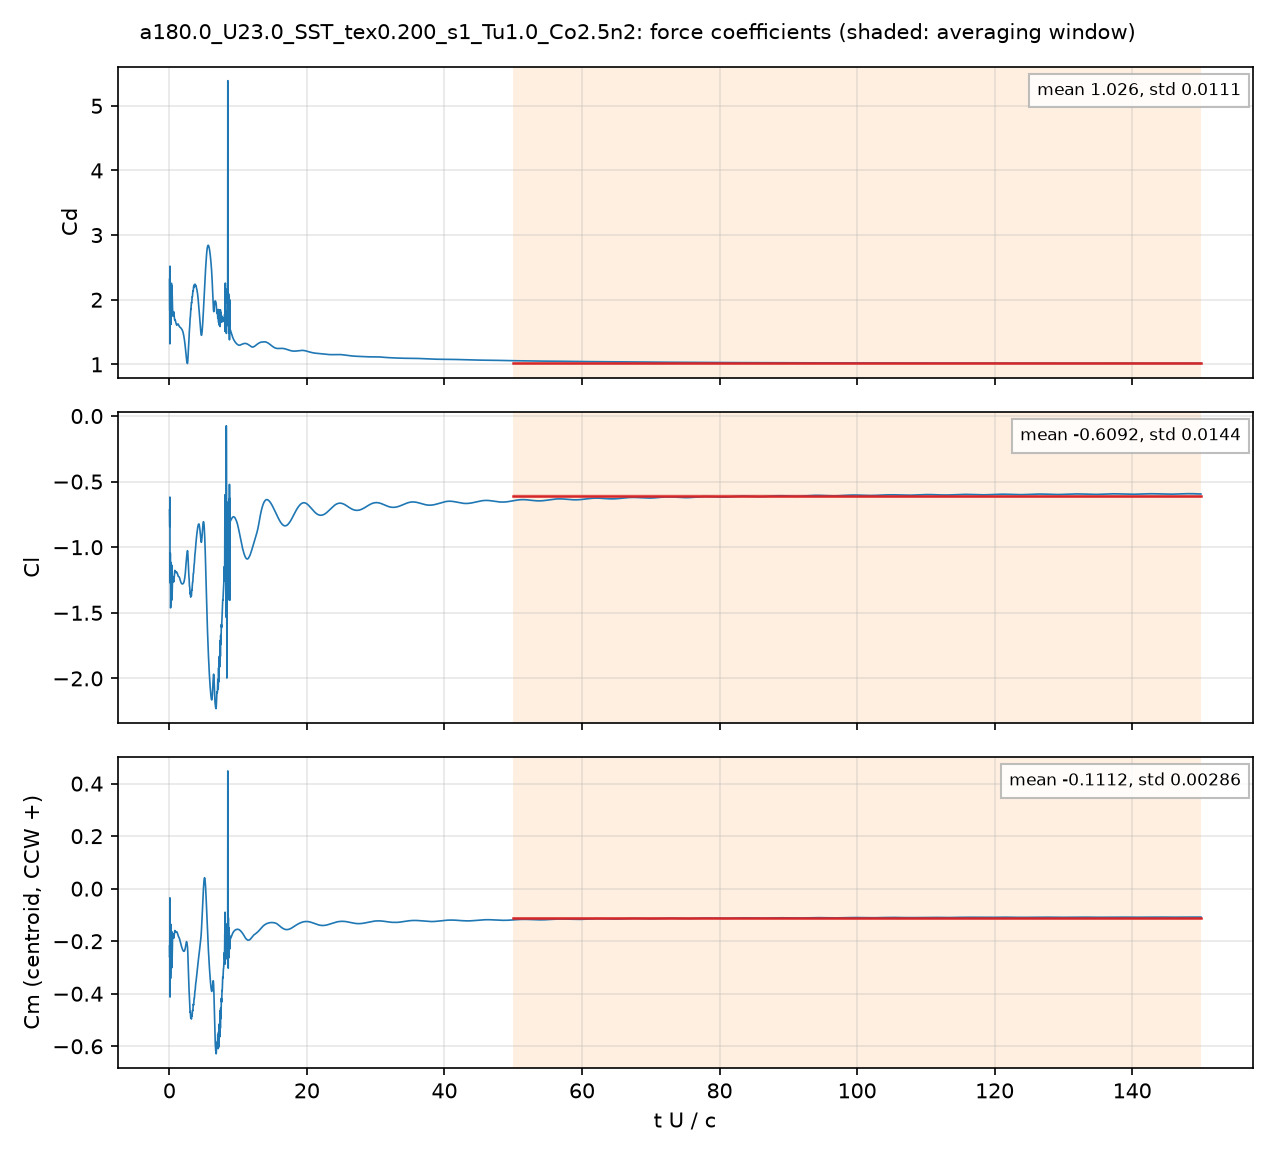

Source data for this figure (header and first rows):
# a180.0_U23.0_SST_tex0.200_s1_Tu1.0_Co2…, q = 0.5 U^2, A = c dz, c = 0.048 m; Cm about the centroid, CCW +
# averaging window t U/c = 50 .. 150; de…
t_s, t_U_over_c, Cd, Cl, Cm_z_ccw, Cd_pressure, Cd_viscous
4.1813438e-05, 0.02004, 2.314, -0.7158, -0.2183, 2.322, -0.008724
0.0001252, 0.05999, 1.826, -0.8434, -0.2528, 1.821, 0.004779
0.0001671, 0.08006, 1.318, -0.6178, -0.03497, 1.32, -0.001581
0.0002506, 0.1201, 2.209, -1.242, -0.2934, 2.208, 0.0008653
0.0002923, 0.1401, 1.701, -1.045, -0.1821, 1.701, -0.0003886
0.0003756, 0.18, 1.958, -1.462, -0.3415, 1.955, 0.002617
0.0004175, 0.2, 1.94, -1.445, -0.3195, 1.937, 0.003293
0.0005006, 0.2399, 1.618, -1.127, -0.136, 1.618, 0.0001415
0.0005428, 0.2601, 1.728, -1.117, -0.1429, 1.729, -0.0005442
0.0006261, 0.3, 2.255, -1.361, -0.2967, 2.254, 0.0005816
0.0006679, 0.3201, 1.947, -1.189, -0.1811, 1.947, -0.0005105
0.0007513, 0.36, 2.071, -1.279, -0.2419, 2.073, -0.001403
0.0007933, 0.3801, 2.22, -1.403, -0.3005, 2.22, -0.0004051
0.0008766, 0.42, 2.007, -1.323, -0.2378, 2.007, -0.0002159
0.0009185, 0.4401, 1.951, -1.285, -0.2183, 1.951, -0.0003611
0.001002, 0.48, 1.817, -1.226, -0.1835, 1.818, -0.0006685
0.001043, 0.5, 1.774, -1.224, -0.1778, 1.775, -0.0007701
0.001127, 0.5401, 1.744, -1.233, -0.173, 1.745, -0.000844
0.001169, 0.5599, 1.756, -1.238, -0.1729, 1.757, -0.0009146
0.001252, 0.6, 1.797, -1.256, -0.1813, 1.798, -0.001041
0.001294, 0.62, 1.814, -1.265, -0.187, 1.815, -0.001073
0.001377, 0.66, 1.791, -1.252, -0.1854, 1.792, -0.001151
0.001419, 0.68, 1.758, -1.236, -0.1801, 1.76, -0.001197
0.001503, 0.72, 1.714, -1.211, -0.1729, 1.716, -0.001239
0.001544, 0.74, 1.701, -1.201, -0.1694, 1.702, -0.001246
0.001628, 0.7801, 1.685, -1.182, -0.1611, 1.686, -0.001293
0.00167, 0.8001, 1.685, -1.177, -0.1593, 1.686, -0.001322
0.001753, 0.8399, 1.691, -1.182, -0.1625, 1.692, -0.00133
0.001795, 0.8599, 1.685, -1.186, -0.1636, 1.686, -0.001334
0.001878, 0.9, 1.663, -1.187, -0.1628, 1.664, -0.001362
0.00192, 0.92, 1.654, -1.188, -0.163, 1.655, -0.001383
0.002004, 0.96, 1.641, -1.192, -0.165, 1.642, -0.001395
0.002045, 0.9801, 1.637, -1.194, -0.166, 1.638, -0.001392
0.002128, 1.02, 1.619, -1.191, -0.165, 1.621, -0.001401
0.00217, 1.04, 1.611, -1.19, -0.1643, 1.613, -0.001423
0.002254, 1.08, 1.605, -1.191, -0.1644, 1.607, -0.001446
0.002296, 1.1, 1.608, -1.193, -0.1654, 1.61, -0.001451
0.002379, 1.14, 1.613, -1.196, -0.1671, 1.614, -0.001457
0.002421, 1.16, 1.616, -1.198, -0.1681, 1.617, -0.001462
0.002504, 1.2, 1.621, -1.206, -0.1717, 1.623, -0.001471
0.002546, 1.22, 1.623, -1.21, -0.1735, 1.625, -0.001478
0.00263, 1.26, 1.625, -1.218, -0.1776, 1.627, -0.00147
0.002671, 1.28, 1.623, -1.22, -0.1792, 1.624, -0.001461
0.002755, 1.32, 1.615, -1.223, -0.1814, 1.616, -0.001443
0.002796, 1.34, 1.611, -1.223, -0.1824, 1.613, -0.001434
0.00288, 1.38, 1.602, -1.224, -0.1844, 1.604, -0.001415
0.002922, 1.4, 1.597, -1.225, -0.1854, 1.599, -0.001403
0.003005, 1.44, 1.589, -1.228, -0.1879, 1.59, -0.001377
0.003047, 1.46, 1.585, -1.23, -0.1893, 1.587, -0.001372
0.003131, 1.5, 1.578, -1.237, -0.1927, 1.579, -0.001353
0.003172, 1.52, 1.576, -1.24, -0.1946, 1.577, -0.001343
0.003256, 1.56, 1.573, -1.248, -0.1989, 1.575, -0.001324
0.003297, 1.58, 1.573, -1.252, -0.2012, 1.574, -0.001313
0.003381, 1.62, 1.569, -1.259, -0.2056, 1.571, -0.001289
0.003423, 1.64, 1.568, -1.262, -0.2078, 1.569, -0.001276
0.003506, 1.68, 1.561, -1.267, -0.2117, 1.562, -0.001248
0.003548, 1.7, 1.559, -1.27, -0.2138, 1.56, -0.001234
0.003631, 1.74, 1.553, -1.274, -0.2177, 1.554, -0.001206
... 4,942 more rows
